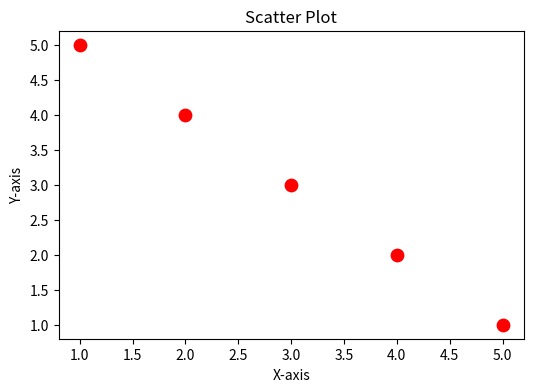

The script that saved this image:
import matplotlib.pyplot as plt
# Scatter Plot
x = [1, 2, 3, 4, 5]
y2 = [5, 4, 3, 2, 1]
plt.figure(figsize=(6,4))
plt.scatter(x, y2, color='red', s=80)
plt.title("Scatter Plot")
plt.xlabel("X-axis")
plt.ylabel("Y-axis")
plt.show()
